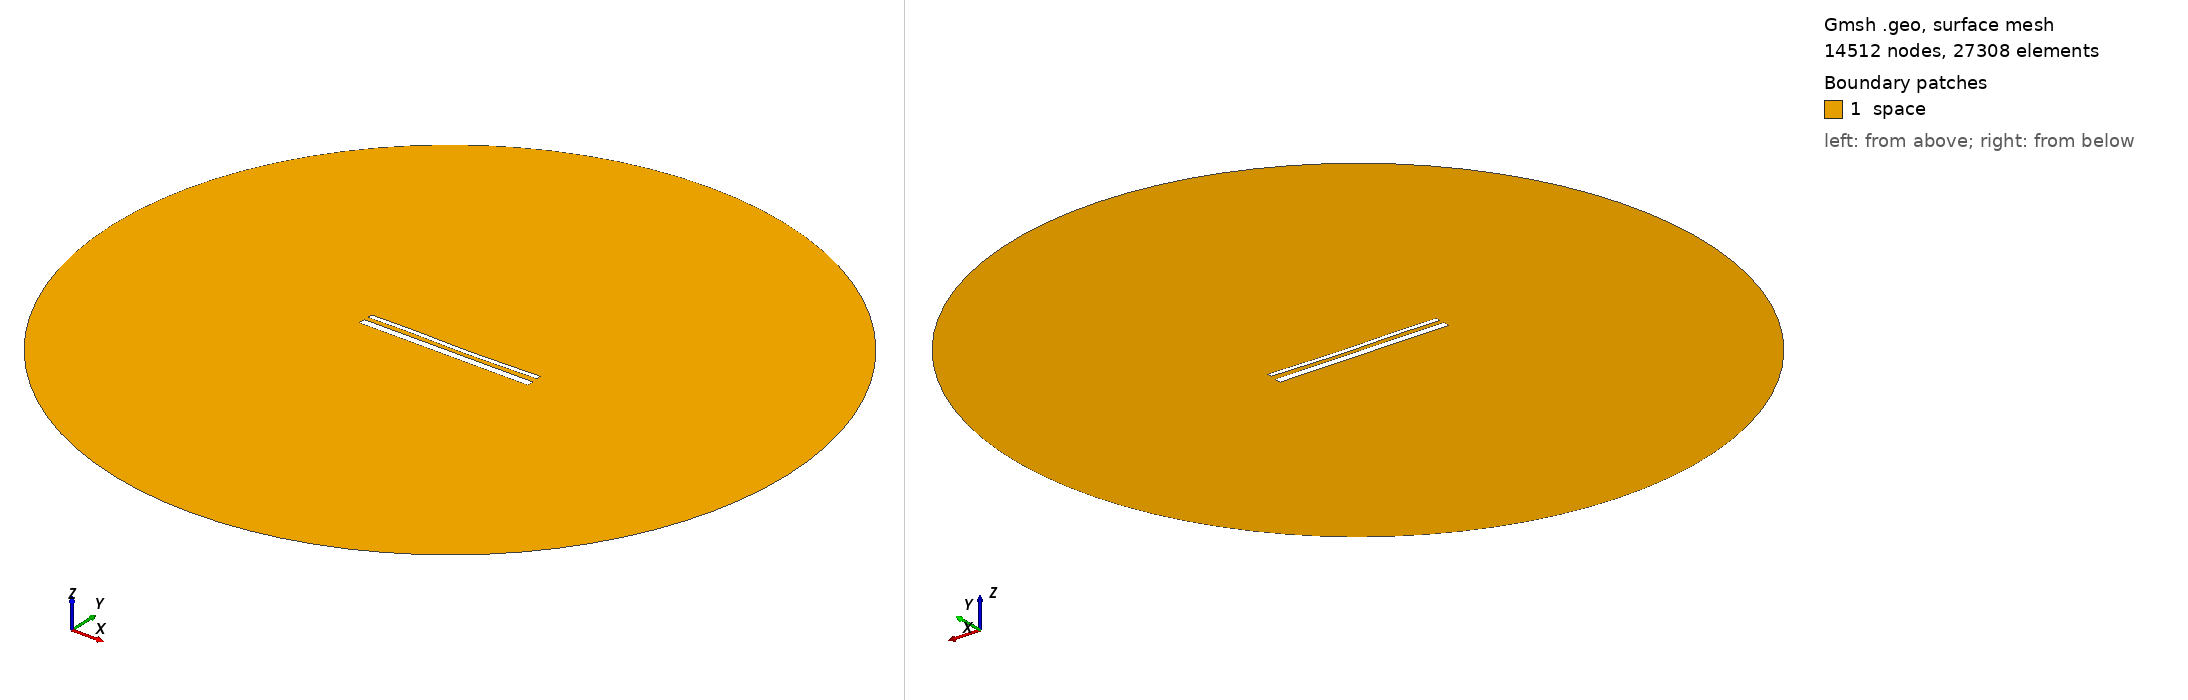

Gmsh geometry script, surface-meshed: 14512 nodes, 27308 surface elements. Boundary patches (legend numbers): 1 space. Left view from above one corner, right view from below the opposite corner. Legend entries are the model's physical surfaces. The drawing asked Gmsh for element sizes between 1% and 20% of the model's largest extent; the script's own settings can give other sizes.

=== 15524.geo (drawn) ===
//---------------------------------------
// Geometry kernel
//---------------------------------------

SetFactory("OpenCASCADE");



//---------------------------------------
// Parameters of the geometry
//---------------------------------------

// Overetch of the upper plate
overetch = 0.5;

// Distance between the plates
distance = 2.5;

// Discretization over the x axis (for the deformation)
nx = 50; 

// Length of the plate
L = 100 - overetch; 

// Number of modes
n = 4; 

// 1st mode coefficient
coeff(1) = 0.15;
beta(1) = 0.596864 * 3.1415926535 / L;

// 2nd mode coefficient
coeff(2) = -0.15;
beta(2) = 1.49418 * 3.1415926535 / L;

// 3rd mode coefficient
coeff(3) = 0.15;
beta(3) = 2.50025 * 3.1415926535 / L;

// 4th mode coefficient
coeff(4) = 0.07499999999999998;
beta(4) = 3.49999 * 3.1415926535 / L;



//---------------------------------------
// Upper plate (deformed rectangle)
//---------------------------------------

// Coordiantes of the upper plate
xmin = -50;
xmax = 50 - overetch;

// Height of the upper plate
yheight = 4 - 2 * overetch;

// Indexes of the points
UpperID[] = {};
LowerID[] = {};
LeftID[] = {};
RightID[] = {};

// Point index
p = 1;

// Horizontal edges
For i In {1:nx}
    x = xmin + (i-1)*(xmax - xmin)/(nx-1);

    y_bottom = distance / 2 + overetch;
    For j In {1:n}
        C = (Cosh(beta(j)*L) + Cos(beta(j)*L)) / (Sinh(beta(j)*L) + Sin(beta(j)*L));
        y_bottom  = y_bottom + coeff(j) * (Cosh(beta(j)*(x+50)) - Cos(beta(j)*(x+50)) - C * (Sinh(beta(j)*(x+50)) - Sin(beta(j)*(x+50))));
    EndFor

    y_top = y_bottom + yheight;

    Point(p) = {x, y_top, 0, 1.0};
    UpperID[i] = p;
    p = p + 1;

    Point(p) = {x, y_bottom, 0, 1.0};
    LowerID[i] = p;
    p = p + 1;
EndFor

// Create point lists
UpperPts[] = {}; LowerPts[] = {};
For i In {1:nx}
  UpperPts[] += {UpperID[i]};
  LowerPts[] += {LowerID[i]};
EndFor

// Build splines
Spline(1) = {UpperPts[]};
Spline(2) = {LowerPts[]};
Line(3) = {LowerPts[nx-1], UpperPts[nx-1]};
Line(4) = {LowerPts[0], UpperPts[0]};

// Build the plane surface
Curve Loop(1) = {2, 3, -1, -4};
Plane Surface(1) = {1};



//---------------------------------------
// Lower plate (rectangle)
//---------------------------------------

// Vertices
Point(1001) = {-50, -1, 0, 1.0};
Point(1002) = { 50, -1, 0, 1.0};
Point(1003) = { 50,  -5, 0, 1.0};
Point(1004) = {-50,  -5, 0, 1.0};

// Edges
Line(5) = {1001, 1002};
Line(6) = {1002, 1003};
Line(7) = {1003, 1004};
Line(8) = {1004, 1001};

// Plane surface
Line Loop(2) = {5, 6, 7, 8};
Plane Surface(2) = {2}; 



//---------------------------------------
// Outer (fictious) boundary
//---------------------------------------

// Points
Point(1005) = {0, 0, 0};       // Center
Point(1006) = {200, 0, 0};     // Start point
Point(1007) = {0, 200, 0};     // 90 degrees
Point(1008) = {-200, 0, 0};    // 180 degrees
Point(1009) = {0, -200, 0};    // 270 degrees

// Circle arcs (each needs start, center, end)
Circle(9) = {1006, 1005, 1007};
Circle(10) = {1007, 1005, 1008};
Circle(11) = {1008, 1005, 1009};
Circle(12) = {1009, 1005, 1006};

// Plane surface for the entire domain
Curve Loop(3) = {9, 10, 11, 12};
Surface(3) = {3};

// Subtract the plates from the whole domain to obtain the actual domain where we want to solve the equations
BooleanDifference{ Surface{3}; Delete; }{ Surface{1}; Surface{2}; Delete; }




//---------------------------------------
// Transfinite Lines/Curves
//---------------------------------------

// Set the number of points on the boundaries
r = 7;

// Plates
Transfinite Curve {1, 2} = 50*r Using Progression 1;
Transfinite Curve {3, 4} = 2*r Using Progression 1;
Transfinite Line {5, 7} = 50*r Using Progression 1;
Transfinite Line {6, 8} = 2*r Using Progression 1;

// Outer boundary
Transfinite Line {9, 10, 11, 12} = 20 Using Progression 1;



//---------------------------------------
// Physical groups
//---------------------------------------                

// Physical curves (boundaries)
Physical Line("force_segment", 10) = {2};
Physical Line("upper_plate", 11) = {1, 3, 4};
Physical Line("lower_plate", 12) = {5, 6, 7, 8};
Physical Line("boundary", 20) = {9, 10, 11, 12};

// Physical Surfaces
Physical Surface("space", 30) = {3};



//---------------------------------------
// 6. Generate the Mesh
//---------------------------------------

// 2D mesh generation
Mesh 2;
